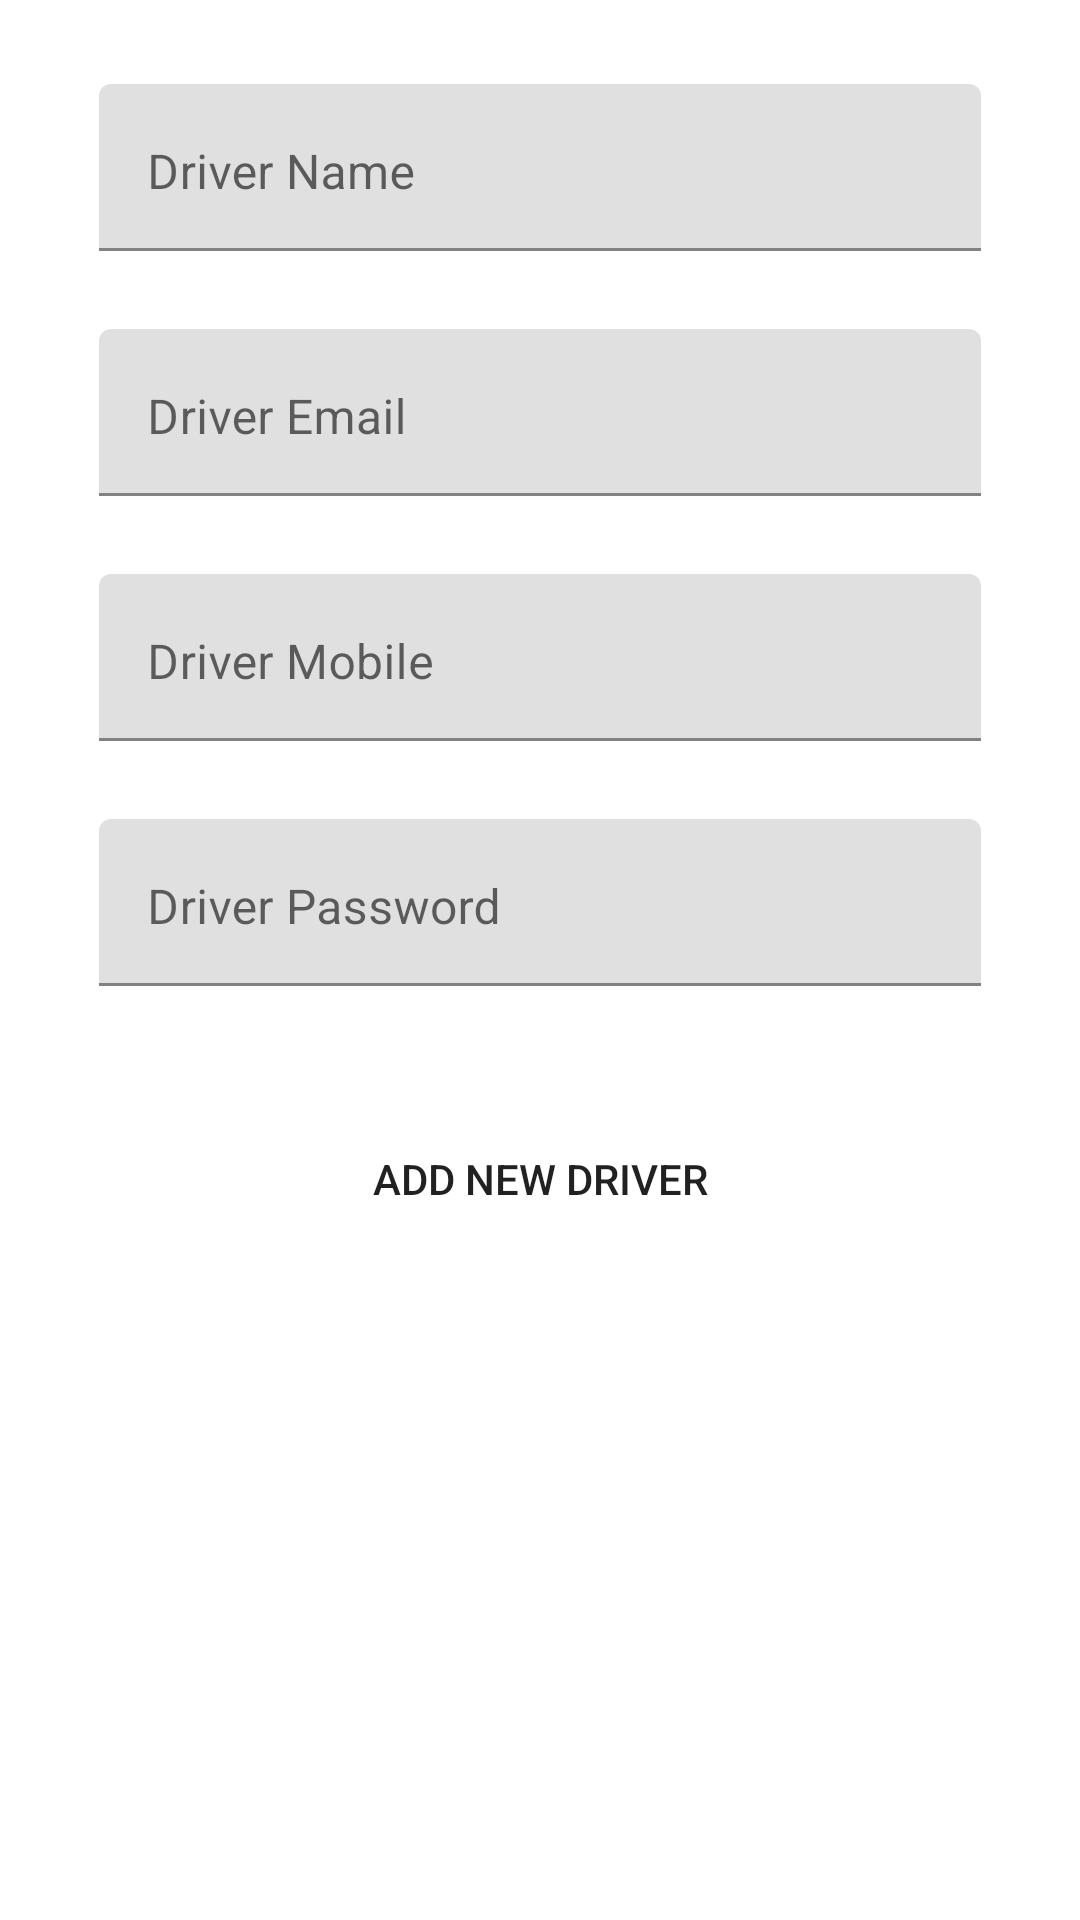

Here is an Android app screen rendered from its layout file. Give the layout XML and the strings, colors and styles it references.
<!-- AndroidManifest.xml: application theme Theme.SaiWaterSuppliers -->
<!-- res/layout/activity_add_driver.xml -->
<?xml version="1.0" encoding="utf-8"?>
<ScrollView xmlns:android="http://schemas.android.com/apk/res/android"
    xmlns:app="http://schemas.android.com/apk/res-auto"
    xmlns:tools="http://schemas.android.com/tools"
    android:layout_width="match_parent"
    android:layout_height="match_parent"
    tools:context=".Ui.Activity.AddDriverActivity">



        <LinearLayout
            android:layout_width="match_parent"
            android:layout_height="wrap_content"
            android:layout_margin="10dp"
            android:orientation="vertical">


            

            <LinearLayout
                android:layout_width="match_parent"
                android:layout_height="wrap_content"
                android:layout_margin="8dp">

                <com.google.android.material.textfield.TextInputLayout
                    android:layout_width="match_parent"
                    android:layout_height="wrap_content"
                    android:layout_gravity="center">

                    <EditText
                        android:id="@+id/driver_name"
                        android:layout_width="match_parent"
                        android:layout_height="wrap_content"
                        android:layout_gravity="center"
                        android:layout_marginLeft="15dp"
                        android:layout_marginTop="10dp"
                        android:layout_marginRight="15dp"
                        android:gravity="left"
                        android:hint="Driver Name" />
                </com.google.android.material.textfield.TextInputLayout>

            </LinearLayout>

            

            <LinearLayout
                android:layout_width="match_parent"
                android:layout_height="wrap_content"
                android:layout_margin="8dp">

                <com.google.android.material.textfield.TextInputLayout
                    android:layout_width="match_parent"
                    android:layout_height="wrap_content"
                    android:layout_gravity="center">

                    <EditText
                        android:id="@+id/driver_email"
                        android:layout_width="match_parent"
                        android:layout_height="wrap_content"
                        android:layout_gravity="center"
                        android:layout_marginLeft="15dp"
                        android:layout_marginTop="10dp"
                        android:layout_marginRight="15dp"
                        android:gravity="left"
                        android:hint="Driver Email" />
                </com.google.android.material.textfield.TextInputLayout>

            </LinearLayout>

            

            <LinearLayout
                android:layout_width="match_parent"
                android:layout_height="wrap_content"
                android:layout_margin="8dp">

                <com.google.android.material.textfield.TextInputLayout
                    android:layout_width="match_parent"
                    android:layout_height="wrap_content"
                    android:layout_gravity="center">

                    <EditText
                        android:id="@+id/driver_mobile"
                        android:layout_width="match_parent"
                        android:layout_height="wrap_content"
                        android:layout_gravity="center"
                        android:layout_marginLeft="15dp"
                        android:layout_marginTop="10dp"
                        android:layout_marginRight="15dp"
                        android:gravity="left"
                        android:maxLength="10"
                        android:maxLines="1"
                        android:inputType="number"
                        android:hint="Driver Mobile" />
                </com.google.android.material.textfield.TextInputLayout>

            </LinearLayout>

            

            <LinearLayout
                android:layout_width="match_parent"
                android:layout_height="wrap_content"
                android:layout_margin="8dp">

                <com.google.android.material.textfield.TextInputLayout
                    android:layout_width="match_parent"
                    android:layout_height="80dp"
                    android:layout_gravity="center">

                    <EditText
                        android:id="@+id/driver_password"
                        android:layout_width="match_parent"
                        android:layout_height="wrap_content"
                        android:layout_gravity="center"
                        android:layout_marginLeft="15dp"
                        android:layout_marginTop="10dp"
                        android:layout_marginRight="15dp"
                        android:gravity="left"
                        android:hint="Driver Password"
                        />
                </com.google.android.material.textfield.TextInputLayout>

            </LinearLayout>





            

            <LinearLayout
                android:layout_width="match_parent"
                android:layout_height="wrap_content"
                android:layout_gravity="center"
                android:layout_margin="8dp"
                android:layout_marginTop="20dp"
                android:layout_marginBottom="100dp">

                <Button
                    android:id="@+id/add_new_driver"
                    android:layout_width="match_parent"
                    android:layout_height="wrap_content"
                    android:layout_gravity="center"
                    android:layout_margin="10dp"
                    android:background="@drawable/design_add_user_btn"
                    android:text="ADD New Driver" />

            </LinearLayout>

        </LinearLayout>

</ScrollView>
<!-- resources referenced by this layout -->
<resources>
  <style name="Theme.SaiWaterSuppliers" parent="Theme.MaterialComponents.Light.DarkActionBar">
          
          <item name="colorPrimary">@color/purple_500</item>
          <item name="colorPrimaryVariant">@color/purple_700</item>
          <item name="colorOnPrimary">@color/white</item>
          
          <item name="colorSecondary">@color/teal_200</item>
          <item name="colorSecondaryVariant">@color/teal_700</item>
          <item name="colorOnSecondary">@color/black</item>
          
          <item name="android:statusBarColor" tools:targetApi="l">?attr/colorPrimaryVariant</item>
          
      </style>
  <color name="purple_500">#359C8A</color>
  <color name="purple_700">#2C554F</color>
  <color name="white">#FFFFFFFF</color>
  <color name="teal_200">#FF03DAC5</color>
  <color name="teal_700">#FF018786</color>
  <color name="black">#FF000000</color>
</resources>
